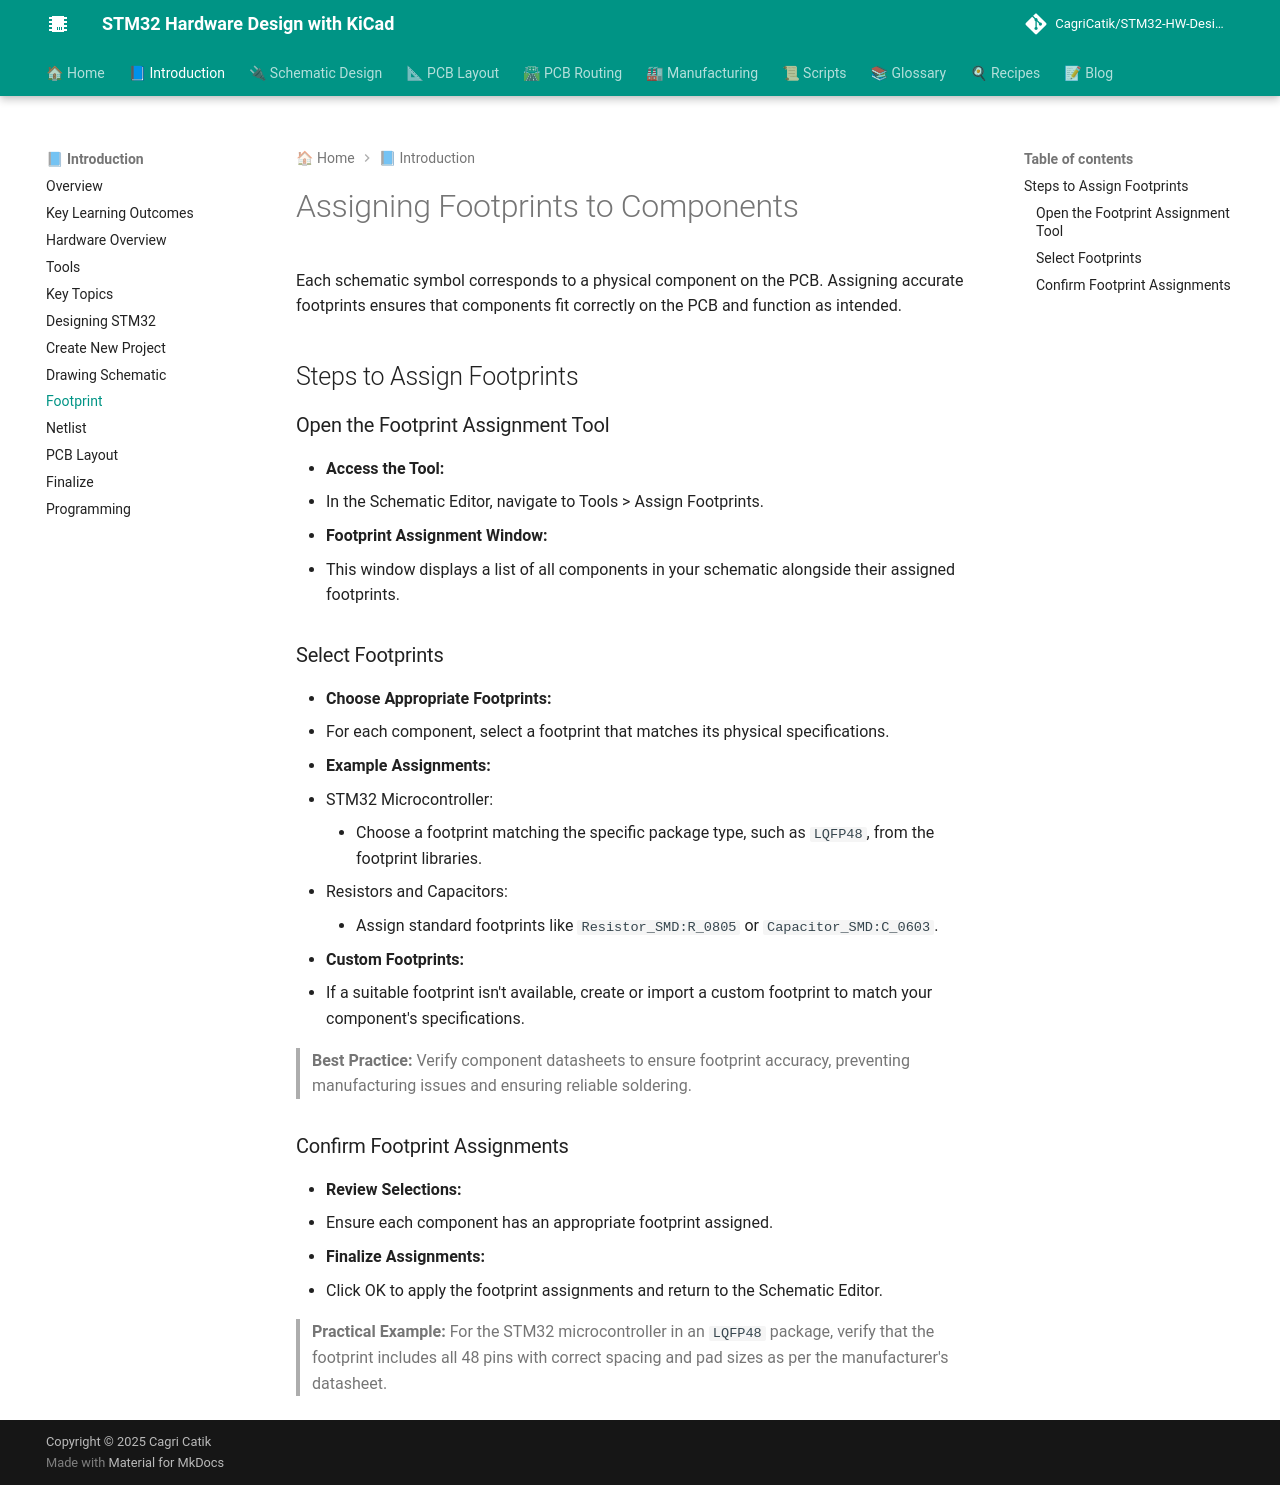

repository: CagriCatik/STM32-HW-Design-with-KiCAD · page: 01_Introduction/09_Footprint/index.html · generator: mkdocs

# Assigning Footprints to Components

Each schematic symbol corresponds to a physical component on the PCB. Assigning accurate footprints ensures that components fit correctly on the PCB and function as intended.

## Steps to Assign Footprints

### Open the Footprint Assignment Tool

- **Access the Tool:**
  - In the Schematic Editor, navigate to Tools > Assign Footprints.
- **Footprint Assignment Window:**
  - This window displays a list of all components in your schematic alongside their assigned footprints.

### Select Footprints

- **Choose Appropriate Footprints:**
  - For each component, select a footprint that matches its physical specifications.
- **Example Assignments:**
  - STM32 Microcontroller:
    - Choose a footprint matching the specific package type, such as `LQFP48`, from the footprint libraries.
  - Resistors and Capacitors:
    - Assign standard footprints like `Resistor_SMD:R_0805` or `Capacitor_SMD:C_0603`.
- **Custom Footprints:**
  - If a suitable footprint isn't available, create or import a custom footprint to match your component's specifications.

> **Best Practice:** Verify component datasheets to ensure footprint accuracy, preventing manufacturing issues and ensuring reliable soldering.

### Confirm Footprint Assignments

- **Review Selections:**
  - Ensure each component has an appropriate footprint assigned.
- **Finalize Assignments:**
  - Click OK to apply the footprint assignments and return to the Schematic Editor.

> **Practical Example:** For the STM32 microcontroller in an `LQFP48` package, verify that the footprint includes all 48 pins with correct spacing and pad sizes as per the manufacturer's datasheet.
